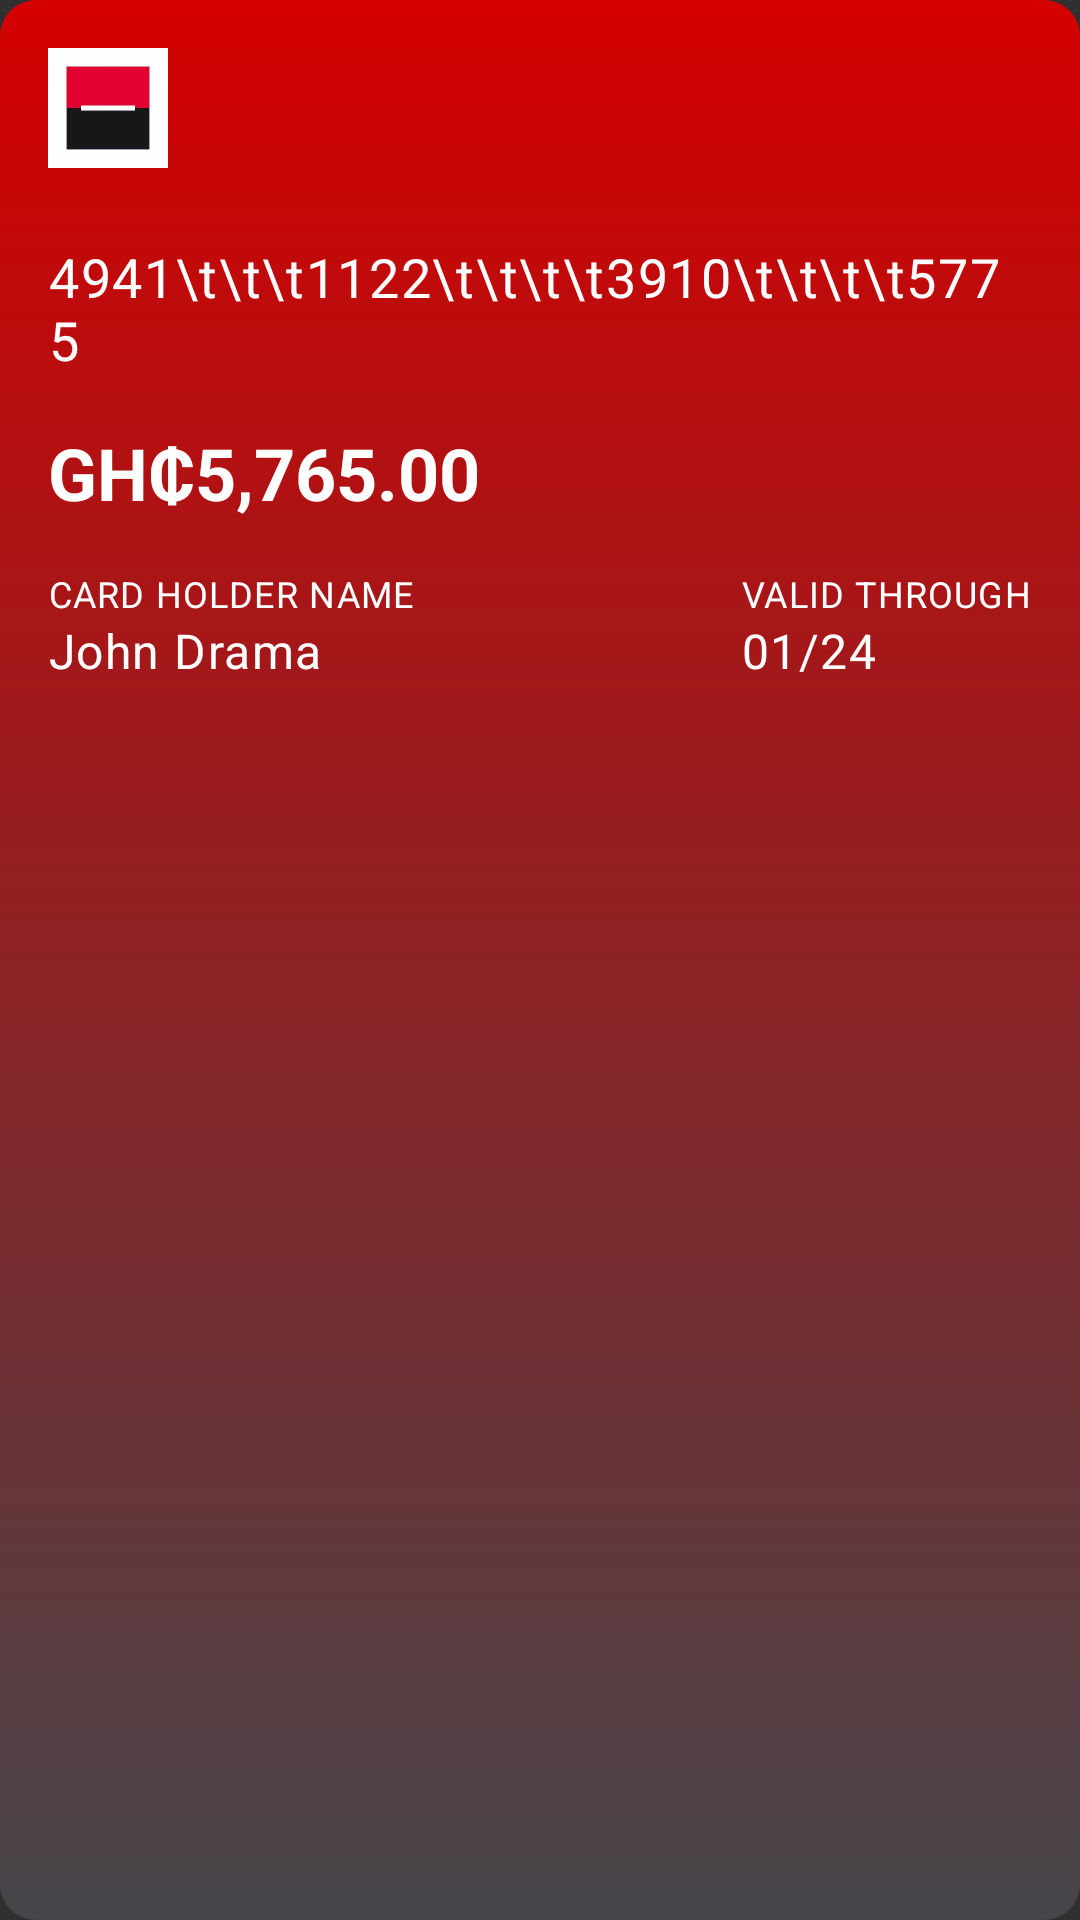

Layout XML and referenced resources for this Android screen:
<!-- AndroidManifest.xml: application theme Theme.InstaCard -->
<!-- res/layout/card_layout.xml -->
<?xml version="1.0" encoding="utf-8"?>
<LinearLayout xmlns:android="http://schemas.android.com/apk/res/android"
    android:layout_width="match_parent"
    android:layout_height="wrap_content"
    android:layout_margin="16dp"
    android:background="@drawable/card_back_ground"
    android:orientation="vertical"
    android:padding="16dp">

    <FrameLayout
        android:layout_width="match_parent"
        android:layout_height="wrap_content">

        <androidx.appcompat.widget.AppCompatImageView
            android:layout_width="40dp"
            android:layout_height="40dp"
            android:layout_gravity="start"
            android:src="@drawable/sgssb" />

        <androidx.appcompat.widget.AppCompatImageView
            android:layout_width="48dp"
            android:layout_height="48dp"
            android:layout_gravity="end"
            android:src="@drawable/ic_visa" />
    </FrameLayout>

    <androidx.appcompat.widget.AppCompatTextView
        android:id="@+id/visaCardNumber"
        android:layout_width="match_parent"
        android:layout_height="wrap_content"
        android:layout_marginTop="16dp"
        android:layout_marginBottom="16dp"
        android:text="4941\t\t\t1122\t\t\t\t3910\t\t\t\t5775"
        android:textAppearance="@style/TextAppearance.MaterialComponents.Body1"
        android:textSize="18sp" />


    <LinearLayout
        android:layout_width="match_parent"
        android:layout_height="wrap_content"
        android:layout_marginBottom="16dp"
        android:orientation="horizontal">

        <androidx.appcompat.widget.AppCompatTextView
            android:layout_width="wrap_content"
            android:layout_height="wrap_content"
            android:text="@string/cedi"
            android:textAppearance="@style/TextAppearance.MaterialComponents.Headline5"
            android:textStyle="bold" />

        <androidx.appcompat.widget.AppCompatTextView
            android:id="@+id/amount"
            android:layout_width="wrap_content"
            android:layout_height="wrap_content"
            android:text="5,765.00"
            android:textAppearance="@style/TextAppearance.MaterialComponents.Headline5"
            android:textStyle="bold" />
    </LinearLayout>


    <RelativeLayout
        android:layout_width="match_parent"
        android:layout_height="wrap_content">

        <androidx.appcompat.widget.AppCompatTextView
            android:id="@+id/cardHolder"
            android:layout_width="wrap_content"
            android:layout_height="wrap_content"
            android:text="CARD HOLDER NAME"
            android:textAppearance="@style/TextAppearance.MaterialComponents.Caption" />

        <androidx.appcompat.widget.AppCompatTextView
            android:layout_width="wrap_content"
            android:layout_height="wrap_content"
            android:layout_below="@id/cardHolder"
            android:text="John Drama"
            android:textAppearance="@style/TextAppearance.MaterialComponents.Body1" />

        <androidx.appcompat.widget.AppCompatTextView
            android:id="@+id/expire"
            android:layout_width="wrap_content"
            android:layout_height="wrap_content"
            android:layout_alignParentEnd="true"
            android:text="VALID THROUGH"
            android:textAppearance="@style/TextAppearance.MaterialComponents.Caption" />

        <androidx.appcompat.widget.AppCompatTextView
            android:layout_width="wrap_content"
            android:layout_height="wrap_content"
            android:layout_below="@id/expire"
            android:layout_alignStart="@id/expire"
            android:text="01/24"
            android:textAppearance="@style/TextAppearance.MaterialComponents.Body1" />


    </RelativeLayout>

</LinearLayout>
<!-- resources referenced by this layout -->
<resources>
  <!-- drawable card_back_ground (drawable) -->
  <?xml version="1.0" encoding="utf-8"?>
  <shape xmlns:android="http://schemas.android.com/apk/res/android" android:shape="rectangle">
  <gradient android:startColor="@color/primaryColor" android:endColor="@color/litGray" android:angle="270"/>
      <corners android:radius="12dp"/>
  </shape>
  <!-- drawable sgssb: jpeg bitmap (drawable, 7538 bytes) -->
  <string name="cedi">GH₵</string>
  <style name="Theme.InstaCard" parent="Theme.MaterialComponents.DayNight.NoActionBar">
          
          <item name="colorPrimary">@color/primaryColor</item>
          <item name="colorPrimaryVariant">@color/blackGray</item>
          <item name="colorOnPrimary">@color/white</item>
          <item name="colorAccent">@color/white</item>
          
          <item name="colorSecondary">@color/primaryColor</item>
          <item name="colorSecondaryVariant">@color/primaryColor</item>
          <item name="colorOnSecondary">@color/white</item>
          
          <item name="android:statusBarColor" tools:targetApi="l">?attr/colorPrimaryVariant</item>
          
          <item name="android:navigationBarColor">@color/blackGray</item>
          <item name="android:windowBackground">@color/blackGray</item>
          <item name="android:textColor">@color/white</item>
          <item name="android:windowActivityTransitions">true</item>
      </style>
  <color name="primaryColor">#D50000</color>
  <color name="litGray">#45454A</color>
  <color name="blackGray">#FF303030</color>
  <color name="white">#FFFFFFFF</color>
</resources>
